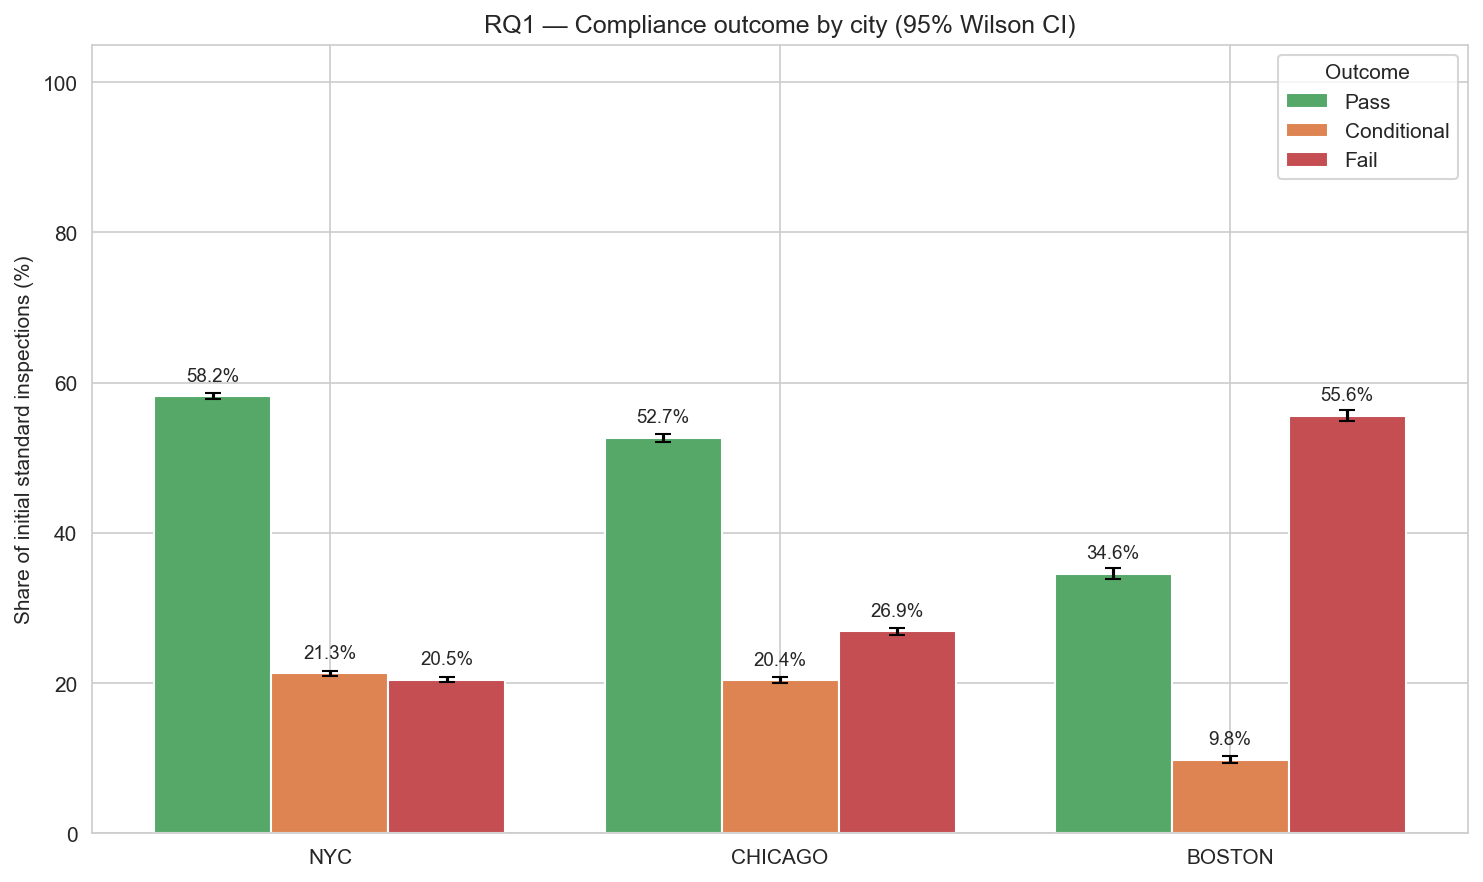

Data behind this chart, as committed beside it:
city, outcome_tier, n, total, rate, ci_low, ci_high
nyc, Pass, 32021, 54980, 0.5824, 0.5783, 0.5865
nyc, Conditional, 11707, 54980, 0.2129, 0.2095, 0.2164
nyc, Fail, 11252, 54980, 0.2047, 0.2013, 0.208
chicago, Pass, 17241, 32723, 0.5269, 0.5215, 0.5323
chicago, Conditional, 6686, 32723, 0.2043, 0.2, 0.2087
chicago, Fail, 8796, 32723, 0.2688, 0.264, 0.2736
boston, Pass, 5726, 16564, 0.3457, 0.3385, 0.353
boston, Conditional, 1627, 16564, 0.09823, 0.09379, 0.1029
boston, Fail, 9211, 16564, 0.5561, 0.5485, 0.5636
